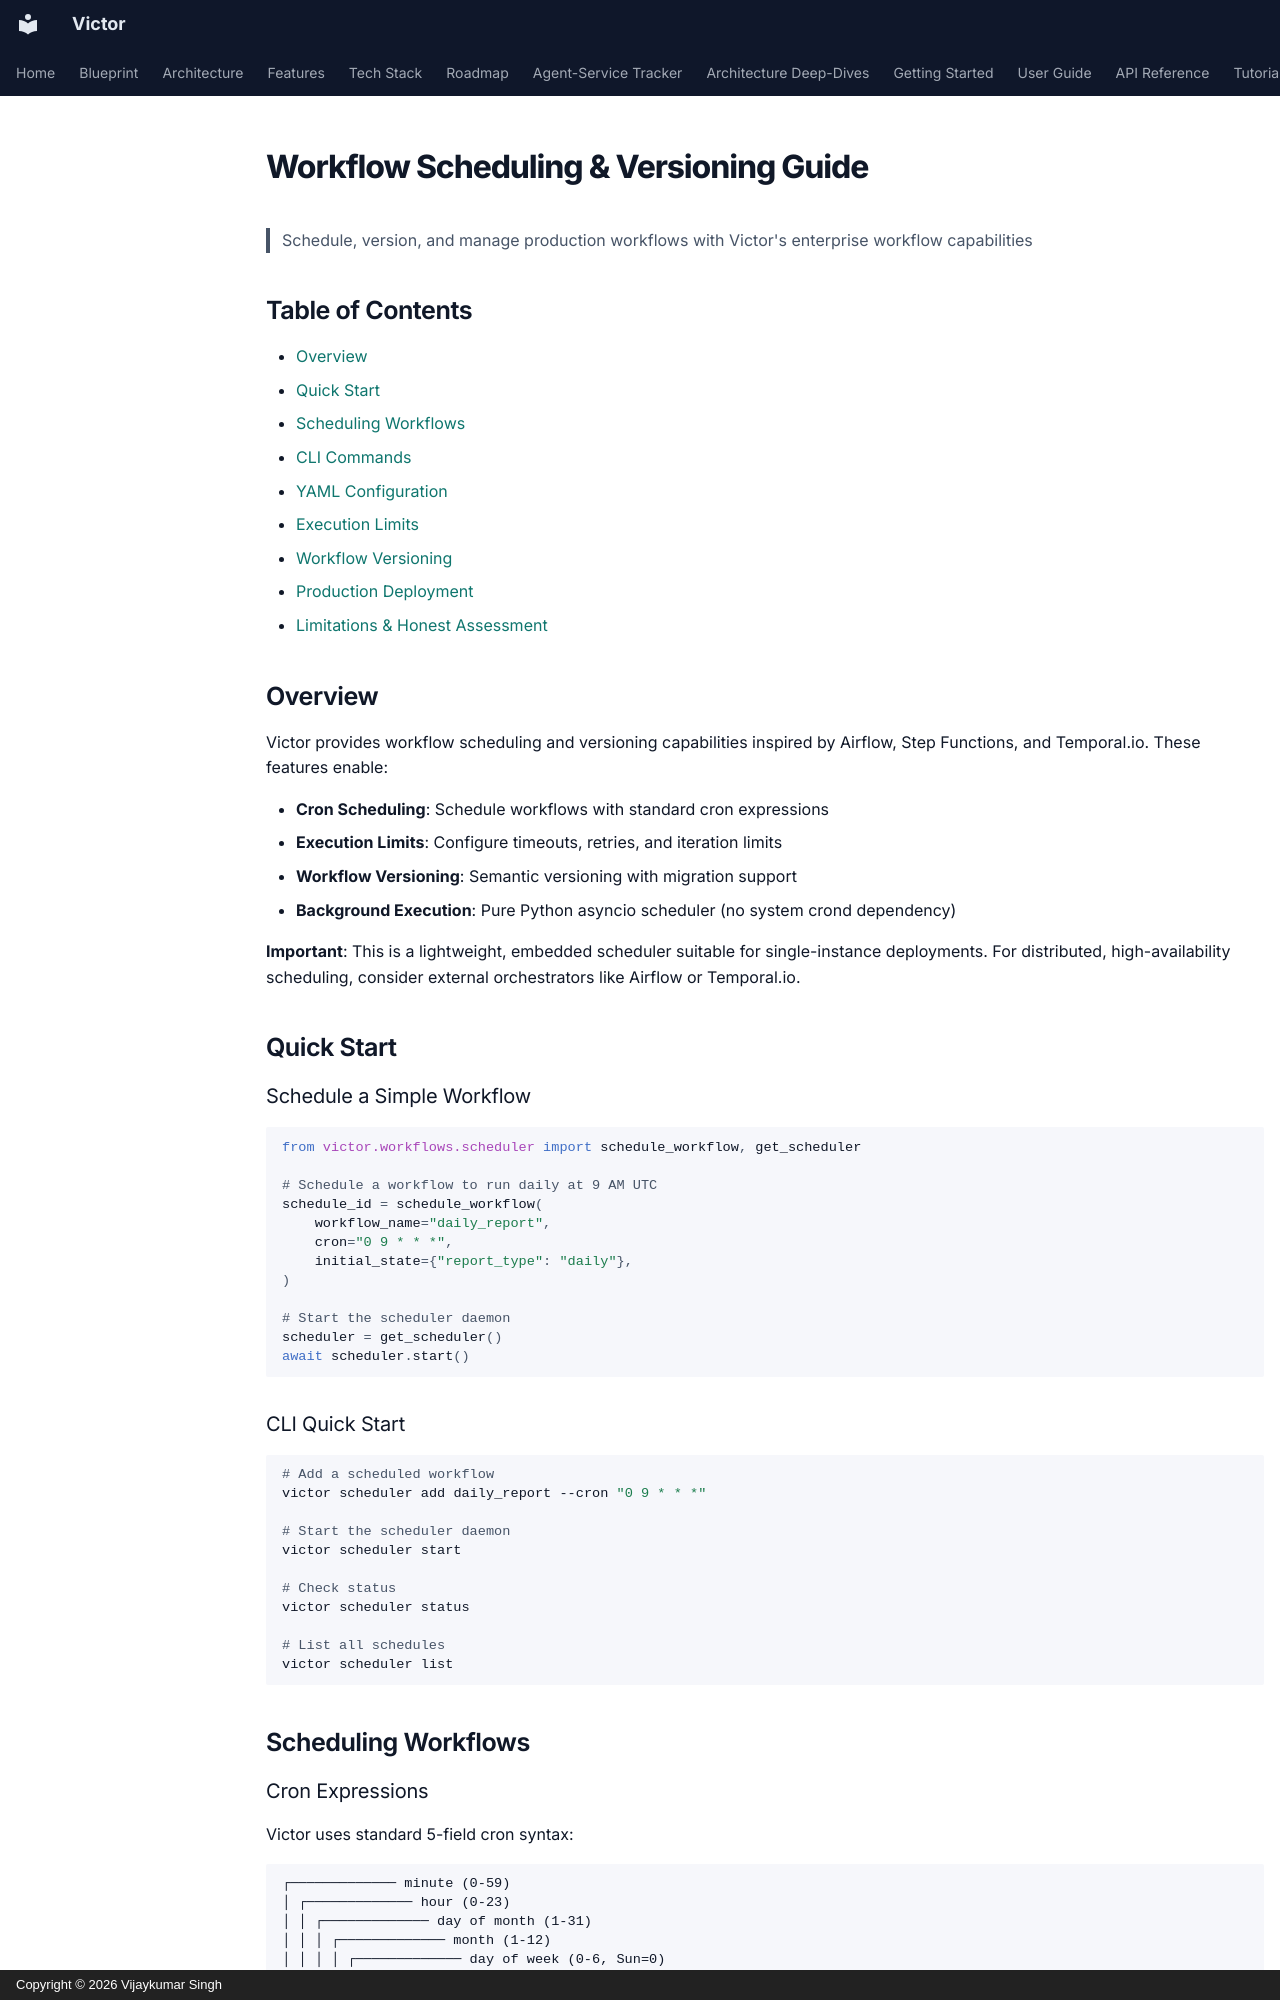

repository: anvai-labs/victor · page: guides/workflow-development/scheduling/index.html · generator: mkdocs · copyright: Copyright © 2026 Vijaykumar Singh

# Workflow Scheduling & Versioning Guide

> Schedule, version, and manage production workflows with Victor's enterprise workflow capabilities

## Table of Contents

- [Overview](#overview)
- [Quick Start](#quick-start)
- [Scheduling Workflows](#scheduling-workflows)
- [CLI Commands](#cli-commands)
- [YAML Configuration](#yaml-configuration)
- [Execution Limits](#execution-limits)
- [Workflow Versioning](#workflow-versioning)
- [Production Deployment](#production-deployment)
- [Limitations & Honest Assessment](#limitations-honest-assessment)

## Overview

Victor provides workflow scheduling and versioning capabilities inspired by Airflow, Step Functions, and Temporal.io. These features enable:

- **Cron Scheduling**: Schedule workflows with standard cron expressions
- **Execution Limits**: Configure timeouts, retries, and iteration limits
- **Workflow Versioning**: Semantic versioning with migration support
- **Background Execution**: Pure Python asyncio scheduler (no system crond dependency)

**Important**: This is a lightweight, embedded scheduler suitable for single-instance deployments. For distributed, high-availability scheduling, consider external orchestrators like Airflow or Temporal.io.

## Quick Start

### Schedule a Simple Workflow

```python
from victor.workflows.scheduler import schedule_workflow, get_scheduler

# Schedule a workflow to run daily at 9 AM UTC
schedule_id = schedule_workflow(
    workflow_name="daily_report",
    cron="0 9 * * *",
    initial_state={"report_type": "daily"},
)

# Start the scheduler daemon
scheduler = get_scheduler()
await scheduler.start()
```

### CLI Quick Start

```bash
# Add a scheduled workflow
victor scheduler add daily_report --cron "0 9 * * *"

# Start the scheduler daemon
victor scheduler start

# Check status
victor scheduler status

# List all schedules
victor scheduler list
```

## Scheduling Workflows
